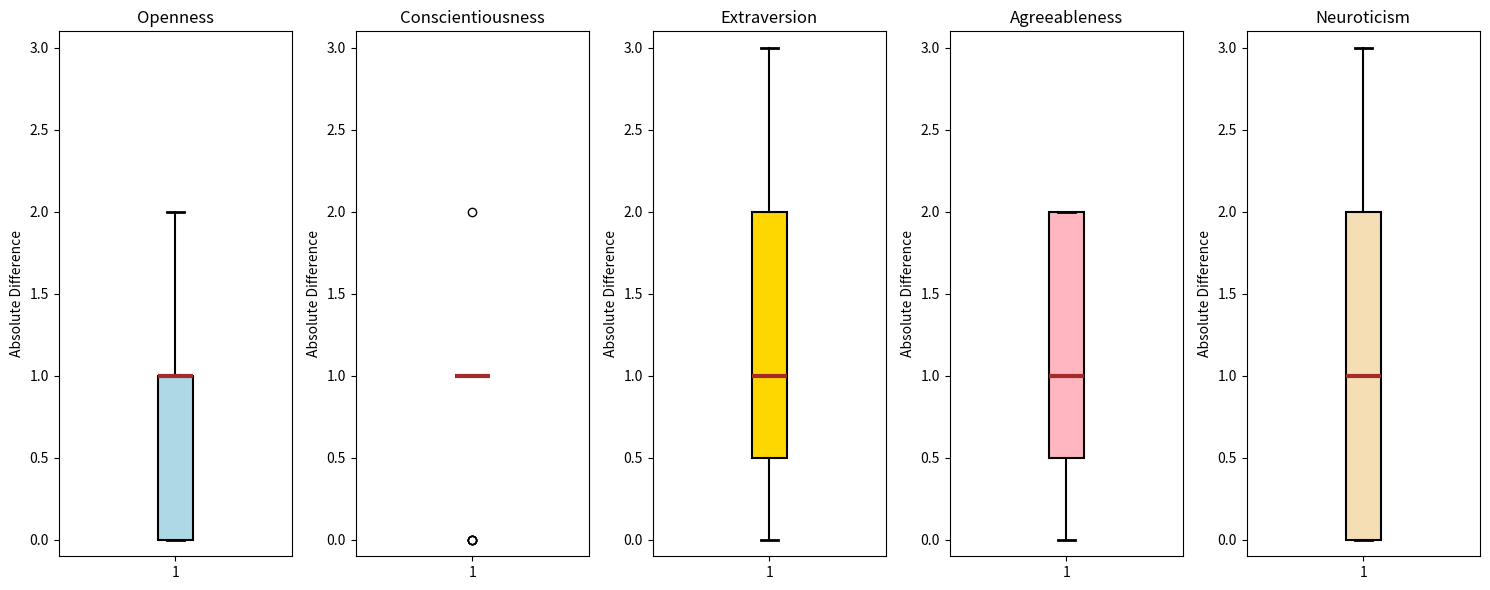

Python code for this plot:
import pandas as pd
import matplotlib.pyplot as plt

# Load your data into a DataFrame
data = {
    'File': ['p10.vtt', 'p11.vtt', 'p12.vtt', 'p13.vtt', 'p14.vtt', 'p15.vtt', 'p16.vtt', 'p17.vtt', 'p20.vtt', 'p21.vtt', 'p22.vtt', 'p24.vtt', 'p25.vtt', 'p27.vtt', 'p29.vtt', 'p3.vtt', 'p30.vtt', 'p31.vtt', 'p4.vtt', 'p5.vtt', 'p6.vtt', 'p7.vtt', 'p8.vtt'],
    'Openness_Expert': [3, 4, 5, 5, 4, 2, 4, 3, 4, 5, 5, 5, 3, 2, 3, 5, 3, 3, 4, 4, 5, 5, 4],
    'Conscientiousness_Expert': [3, 4, 3, 4, 4, 5, 3, 4, 4, 4, 4, 4, 4, 5, 4, 4, 5, 4, 4, 3, 5, 4, 3],
    'Extraversion_Expert': [3, 5, 3, 4, 5, 4, 3, 2, 2, 5, 4, 5, 3, 4, 4, 4, 1, 5, 2, 3, 3, 4, 5],
    'Agreeableness_Expert': [2, 4, 2, 3, 4, 4, 2, 3, 5, 4, 4, 4, 3, 2, 5, 3, 4, 3, 2, 4, 3, 4, 4],
    'Neuroticism_Expert': [4, 1, 1, 1, 2, 3, 3, 4, 2, 3, 1, 1, 1, 3, 1, 1, 1, 3, 3, 2, 1, 3, 2],
    'Openness_LLM': [3, 3, 5, 4, 4, 4, 5, 4, 3, 3, 4, 5, 5, 4, 3, 5, 3, 4, 3, 5, 4, 4, 5],
    'Conscientiousness_LLM': [5, 5, 4, 5, 5, 5, 4, 5, 5, 5, 5, 4, 3, 5, 5, 4, 4, 5, 5, 4, 5, 5, 4],
    'Extraversion_LLM': [2, 2, 2, 2, 3, 3, 3, 2, 2, 2, 3, 3, 1, 2, 2, 3, 1, 2, 2, 2, 3, 3, 3],
    'Agreeableness_LLM': [4, 4, 3, 3, 2, 2, 2, 3, 4, 4, 2, 2, 4, 3, 4, 2, 5, 3, 4, 3, 2, 2, 2],
    'Neuroticism_LLM': [1, 1, 1, 1, 1, 1, 1, 1, 1, 1, 1, 1, 2, 1, 1, 1, 2, 1, 1, 1, 1, 1, 1]
}
df = pd.DataFrame(data)

# Define a list of colors
colors = ['lightblue', 'lightgreen', 'gold', 'lightpink', 'Wheat']

# Plot LLM Scores and Expert Scores
plt.figure(figsize=(15, 6), facecolor='white')

# Create subplots for each trait
traits = ['Openness', 'Conscientiousness', 'Extraversion', 'Agreeableness', 'Neuroticism']

for i, trait in enumerate(traits):
    plt.subplot(1, 5, i + 1)
    
    # Calculate absolute differences
    df[f'{trait}_Abs_Diff'] = abs(df[f'{trait}_Expert'] - df[f'{trait}_LLM'])
    
    # Plot boxplot for the absolute differences
    plt.boxplot(df[f'{trait}_Abs_Diff'], 
                patch_artist=True, 
                boxprops=dict(facecolor=colors[i % len(colors)], color='black', linewidth=1.5), 
                medianprops=dict(color='brown', linewidth=3),
                whiskerprops=dict(color='black', linewidth=1.5),
                capprops=dict(color='black', linewidth=2))
    
    plt.title(f'{trait}')
   
    plt.ylabel('Absolute Difference')
    
    # Set Y-axis limit for consistency across all subplots
    plt.ylim(-0.1, 3.1)

plt.tight_layout()
plt.show()
